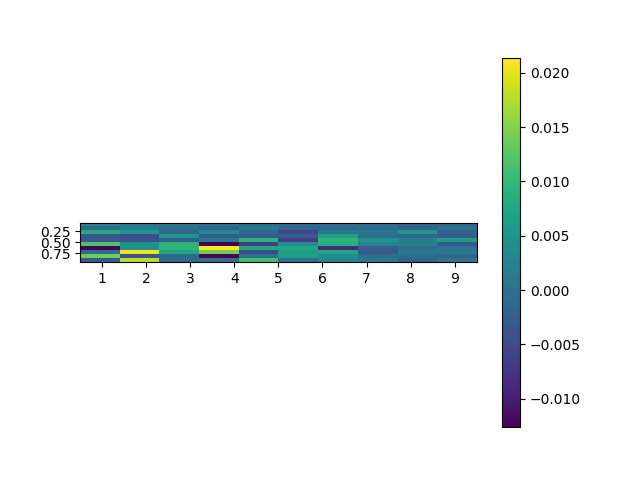

Source data for this figure (header and first rows):
, 0.5, 1.5, 2.5, 3.5, 4.5, 5.5, 6.5, 7.5, 8.5, 9.5
0.05, 0.00313, 0.00159, 0.000799, 0.0006842, -0.000192, -0.0007335, 0.0008079, 0.0002843, -0.0006694, -0.001001
0.15, -0.001312, 0.001513, -0.000314, -0.002255, 0.0009578, -0.001509, -0.001577, -0.0014, -0.002451, 3.953017560339116e-06
0.25, 0.008093, 0.004923, -0.001294, 0.003559, -0.001271, -0.005357, 0.001125, 0.000648, 0.00544, -0.001926
0.35, -0.003823, -0.004965, 0.004952, -0.002732, -0.002524, -0.002671, 0.006901, -0.0007274, -0.001121, -0.002718
0.45, -0.00366, -0.003729, -0.002606, 0.0009598, 0.009567, -0.006643, 0.009514, 0.004665, 0.001765, 0.006173
0.55, 0.01193, 0.004486, 0.009567, -0.01243, -0.006338, 0.003746, 0.008741, 0.002513, 0.002156, -0.003015
0.65, -0.01262, 0.004003, 0.009585, 0.02139, 0.008013, 0.007845, -0.008214, -0.002486, -0.0006531, 0.0004755
0.75, -0.0007813, 0.02063, 0.007262, 0.01415, -0.00504, 0.006221, 0.007595, -0.00327, 0.001491, 0.001563
0.85, 0.01373, -0.003664, -0.001008, -0.01207, 0.0006556, 0.006765, 0.003755, -0.0001276, -0.0006559, -0.0015
0.95, -0.002986, 0.01787, -0.0008679, -7.439354689137449e-05, 0.01105, 0.0002598, 0.003148, 0.0009992, -0.00203, 0.0007171
